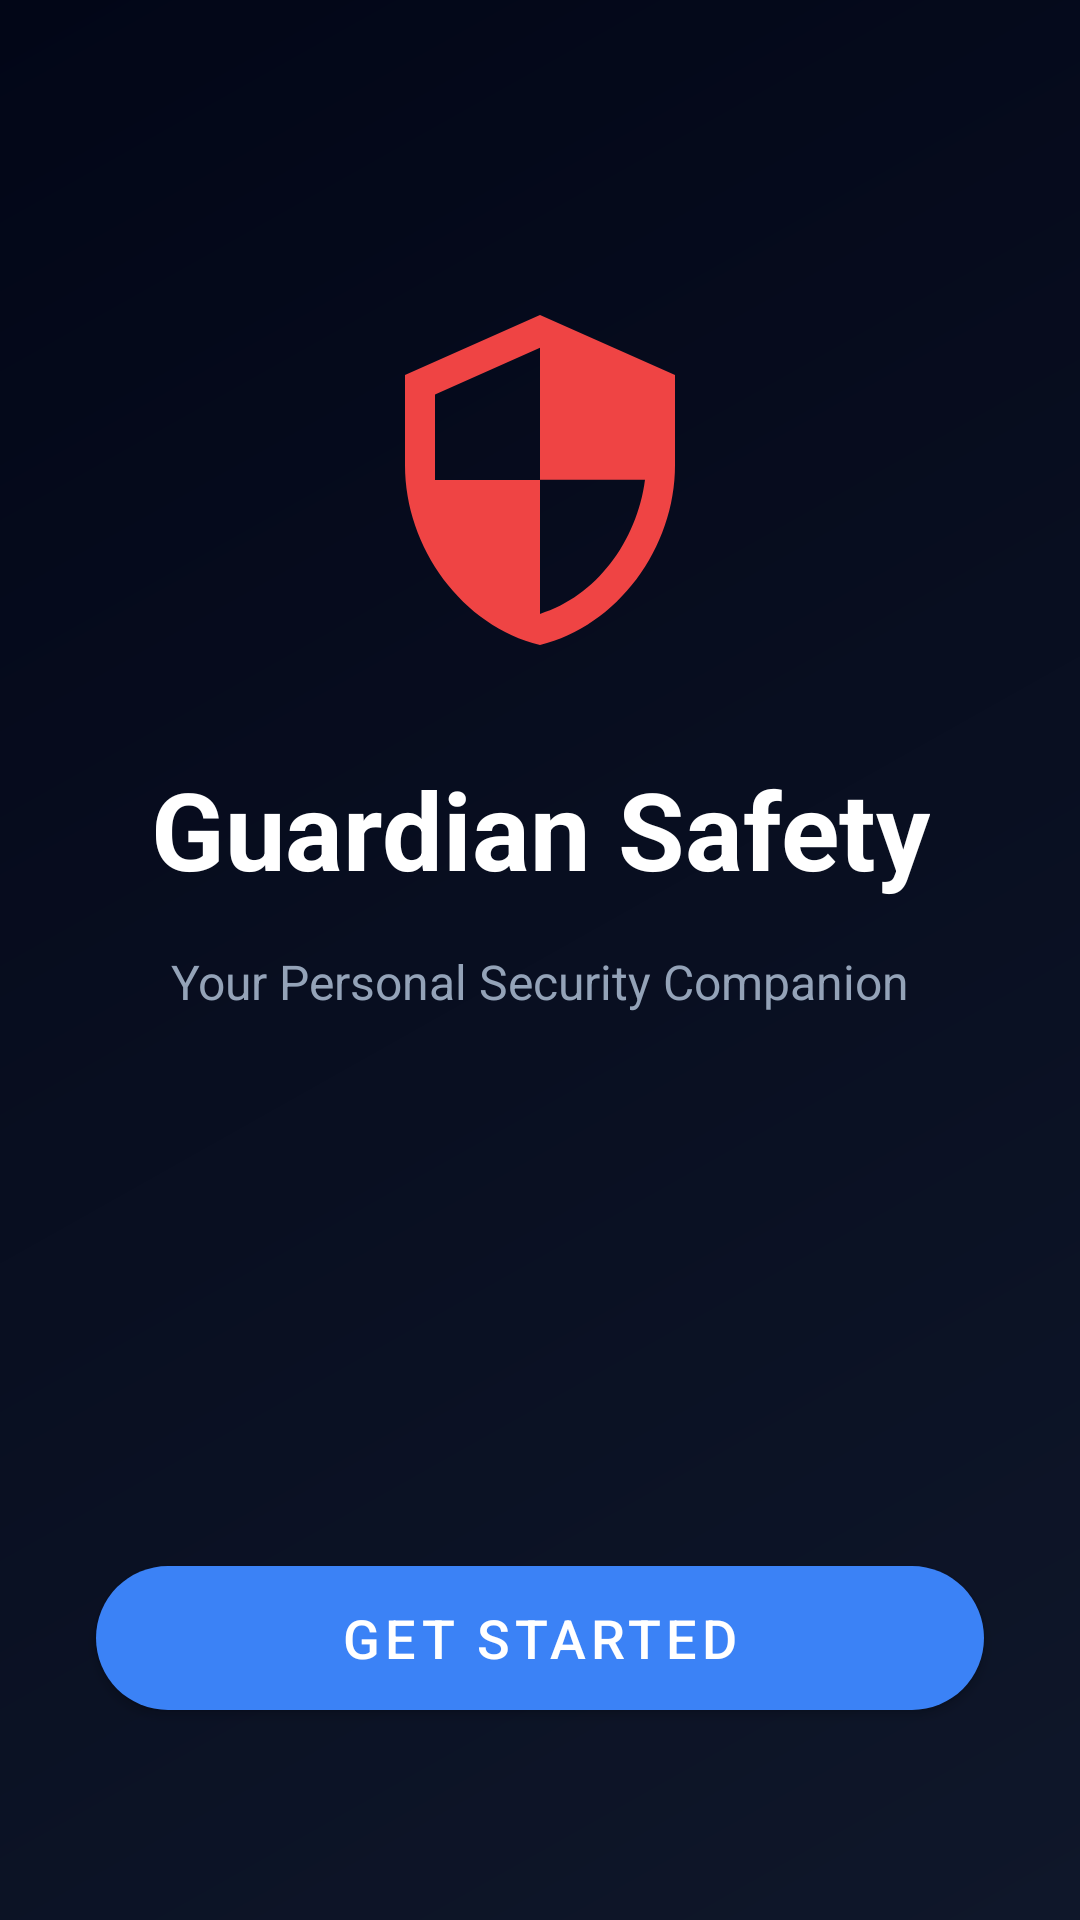

This screen was rendered from an Android layout file. Write that file and the resources it references.
<!-- AndroidManifest.xml: application theme Theme.SaftyApp -->
<!-- res/layout/activity_landing.xml -->
<?xml version="1.0" encoding="utf-8"?>
<androidx.constraintlayout.widget.ConstraintLayout xmlns:android="http://schemas.android.com/apk/res/android"
    xmlns:app="http://schemas.android.com/apk/res-auto"
    android:layout_width="match_parent"
    android:layout_height="match_parent"
    android:background="@drawable/main_bg_gradient">

    <ImageView
        android:id="@+id/ivLogo"
        android:layout_width="120dp"
        android:layout_height="120dp"
        android:layout_marginTop="100dp"
        android:src="@drawable/ic_guardian"
        app:layout_constraintEnd_toEndOf="parent"
        app:layout_constraintStart_toStartOf="parent"
        app:layout_constraintTop_toTopOf="parent"
        app:tint="@color/panic_red" />

    <TextView
        android:id="@+id/tvTitle"
        android:layout_width="wrap_content"
        android:layout_height="wrap_content"
        android:layout_marginTop="32dp"
        android:text="Guardian Safety"
        android:textColor="@color/white"
        android:textSize="36sp"
        android:textStyle="bold"
        app:layout_constraintEnd_toEndOf="parent"
        app:layout_constraintStart_toStartOf="parent"
        app:layout_constraintTop_toBottomOf="@id/ivLogo" />

    <TextView
        android:id="@+id/tvSubtitle"
        android:layout_width="wrap_content"
        android:layout_height="wrap_content"
        android:layout_marginTop="16dp"
        android:text="Your Personal Security Companion"
        android:textColor="@color/text_secondary"
        android:textSize="16sp"
        app:layout_constraintEnd_toEndOf="parent"
        app:layout_constraintStart_toStartOf="parent"
        app:layout_constraintTop_toBottomOf="@id/tvTitle" />

    <com.google.android.material.button.MaterialButton
        android:id="@+id/btnGetStarted"
        android:layout_width="match_parent"
        android:layout_height="60dp"
        android:layout_marginHorizontal="32dp"
        android:layout_marginBottom="64dp"
        android:text="Get Started"
        android:textSize="18sp"
        app:backgroundTint="@color/accent_blue"
        app:cornerRadius="30dp"
        app:layout_constraintBottom_toBottomOf="parent"
        app:layout_constraintEnd_toEndOf="parent"
        app:layout_constraintStart_toStartOf="parent" />

</androidx.constraintlayout.widget.ConstraintLayout>
<!-- resources referenced by this layout -->
<resources>
  <color name="accent_blue">#3B82F6</color>
  <color name="panic_red">#EF4444</color>
  <color name="text_secondary">#94A3B8</color>
  <color name="white">#FFFFFFFF</color>
  <!-- drawable ic_guardian (drawable) -->
  <vector xmlns:android="http://schemas.android.com/apk/res/android"
      android:width="24dp"
      android:height="24dp"
      android:viewportWidth="24"
      android:viewportHeight="24"
      android:tint="@color/panic_red">
      <path
          android:fillColor="@android:color/white"
          android:pathData="M12,1L3,5v6c0,5.55 3.84,10.74 9,12c5.16,-1.26 9,-6.45 9,-12V5l-9,-4zM12,11.99h7c-0.53,4.12 -3.28,7.79 -7,8.94V12H5V6.3l7,-3.11v8.8z"/>
  </vector>
  <!-- drawable main_bg_gradient (drawable) -->
  <?xml version="1.0" encoding="utf-8"?>
  <shape xmlns:android="http://schemas.android.com/apk/res/android">
      <gradient
          android:angle="135"
          android:endColor="@color/midnight_dark"
          android:startColor="@color/midnight_blue"
          android:type="linear" />
  </shape>
  <style name="Theme.SaftyApp" parent="Theme.MaterialComponents.DayNight.NoActionBar">
          <item name="colorPrimary">@color/panic_red</item>
          <item name="android:statusBarColor">@color/midnight_blue</item>
          <item name="android:navigationBarColor">@color/midnight_dark</item>
      </style>
  <color name="midnight_dark">#020617</color>
  <color name="midnight_blue">#0F172A</color>
</resources>
